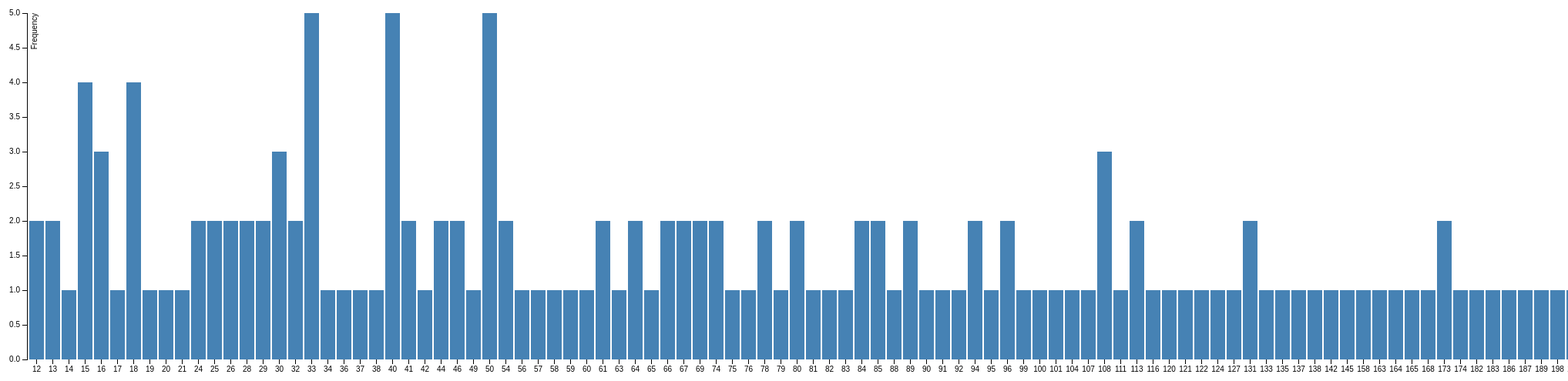
D3 v3 page, settled after 480 driven frames (8 s of simulated time); the page loaded 1 data file(s).

 
   
   function finder(){
   
    d3.csv("data/tridameasures.csv", function(data) {
    
        var numb = document.getElementById("number").value;
            
        var arri = [];
 
        data.forEach(function (d) {
                
            if(d.Lines == numb){
                    
                arri.push(d.FileName);
                    
            };
                
        });
                
        var s = 0
        
        while(s<arri.length){
        
        document.write(arri[s]+"<br/>");
        
        s+=1
        };
                
    });
            
};
    



var margin = {top: 20, right: 20, bottom: 30, left: 40},
    width = 2500 - margin.left - margin.right,
    height = 500 - margin.top - margin.bottom;

var x = d3.scale.ordinal()

    .rangeRoundBands([0, width], .1);
var y = d3.scale.linear()
    .range([height, 0]);

var xAxis = d3.svg.axis()
    .scale(x)
    .orient("bottom");

var yAxis = d3.svg.axis()
    .scale(y)
    .orient("left")
    .ticks(15);

var svg = d3.select("body").append("svg")
    .attr("width", width + margin.left + margin.right)
    .attr("height", height + margin.top + margin.bottom)
  .append("g")
    .attr("transform", "translate(" + margin.left + "," + margin.top + ")");

d3.csv("data/linesData.csv", type, function(error, data) {
  if (error) throw error;

  x.domain(data.map(function(d) { return d.letter; }));
  y.domain([0, d3.max(data, function(d) { return d.frequency; })]);

  svg.append("g")
      .attr("class", "x axis")
      .attr("transform", "translate(0," + height + ")")
      .call(xAxis);

  svg.append("g")
      .attr("class", "y axis")
      .call(yAxis)
    .append("text")
      .attr("transform", "rotate(-90)")
      .attr("y", 6)
      .attr("dy", ".71em")
      .style("text-anchor", "end")
      .text("Frequency");

  svg.selectAll(".bar")
      .data(data)
    .enter().append("rect")
      .attr("class", "bar")
      .attr("x", function(d) { return x(d.letter); })
      .attr("width", x.rangeBand())
      .attr("y", function(d) { return y(d.frequency); })
      .attr("height", function(d) { return height - y(d.frequency); });
});

function type(d) {
  d.frequency = +d.frequency;
  return d;
}



### data: data/linesData.csv
letter, frequency
12, 2
13, 2
14, 1
15, 4
16, 3
17, 1
18, 4
19, 1
20, 1
21, 1
24, 2
25, 2
26, 2
28, 2
29, 2
30, 3
32, 2
33, 5
34, 1
36, 1
37, 1
38, 1
40, 5
41, 2
42, 1
44, 2
46, 2
49, 1
50, 5
54, 2
56, 1
57, 1
58, 1
59, 1
60, 1
61, 2
63, 1
64, 2
65, 1
66, 2
67, 2
69, 2
74, 2
75, 1
76, 1
78, 2
79, 1
80, 2
81, 1
82, 1
83, 1
84, 2
85, 2
88, 1
89, 2
90, 1
91, 1
92, 1
94, 2
95, 1
... 56 more rows